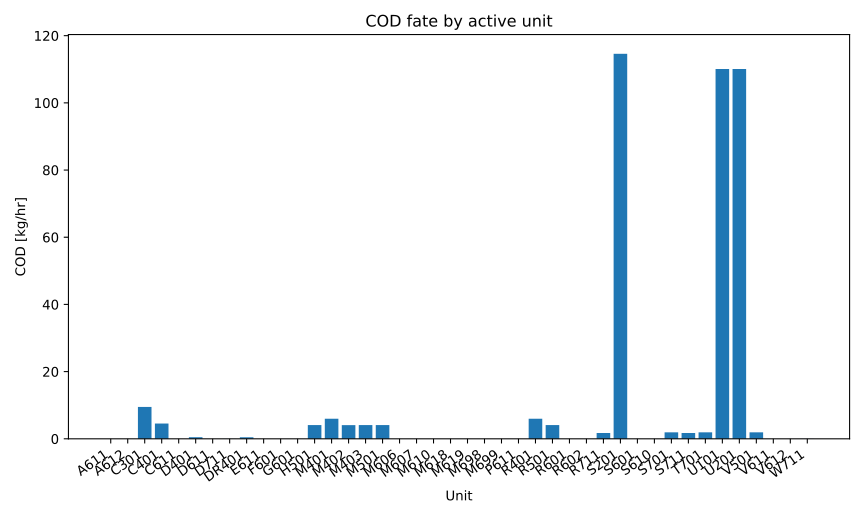

The data file committed next to this chart (first rows):
series_id, label, x, y
cod, COD, A611, 0.0
cod, COD, A612, 0.0
cod, COD, C301, 9.484
cod, COD, C401, 4.55
cod, COD, C611, 0.0
cod, COD, D401, 0.4753
cod, COD, D611, 0.0
cod, COD, D711, 0.01577
cod, COD, DR401, 0.4606
cod, COD, E611, 0.0
cod, COD, F601, 0.0
cod, COD, G601, 0.0
cod, COD, H501, 4.089
cod, COD, M401, 5.979
cod, COD, M402, 4.075
cod, COD, M403, 4.089
cod, COD, M501, 4.089
cod, COD, M606, 0.0
cod, COD, M607, 0.0
cod, COD, M610, 0.0
cod, COD, M618, 0.0
cod, COD, M619, 0.0
cod, COD, M698, 0.0
cod, COD, M699, 0.0
cod, COD, P611, 0.0
cod, COD, R401, 5.979
cod, COD, R501, 4.089
cod, COD, R601, 0.0
cod, COD, R602, 0.0
cod, COD, R711, 1.733
cod, COD, S201, 114.6
cod, COD, S601, 0.0
cod, COD, S610, 0.0
cod, COD, S701, 1.93
cod, COD, S711, 1.733
cod, COD, T701, 1.93
cod, COD, U101, 110.1
cod, COD, U201, 110.1
cod, COD, V501, 1.93
cod, COD, V611, 0.0
cod, COD, V612, 0.0
cod, COD, W711, 0.01577
